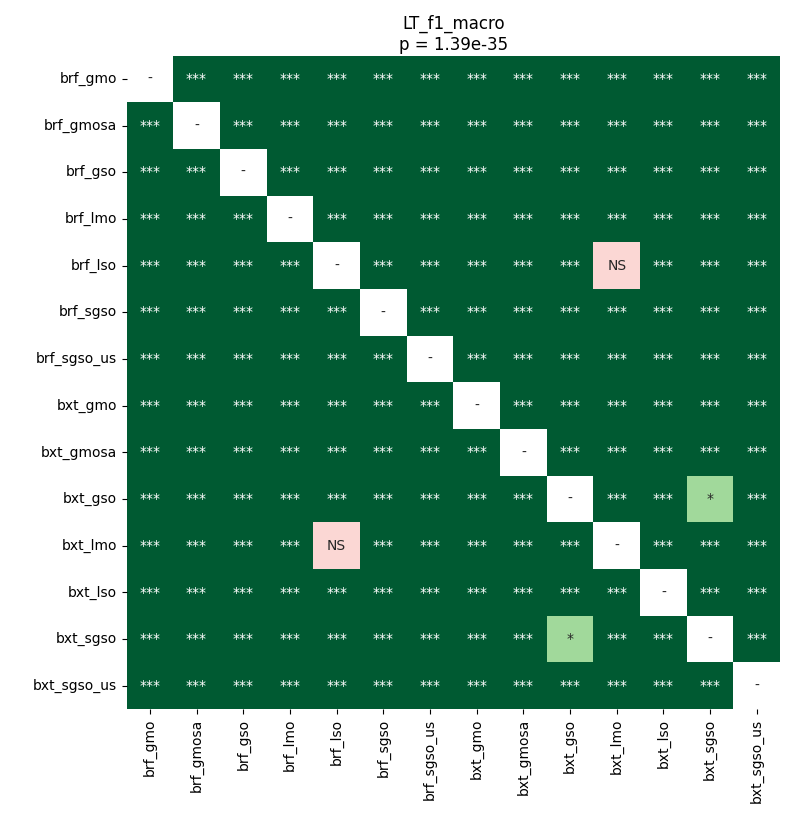

The file beside this chart, header and first rows:
	brf_gmo	brf_gmosa	brf_gso	brf_lmo	brf_lso	brf_sgso	brf_sgso_us	bxt_gmo	bxt_gmosa	bxt_gso	bxt_lmo	bxt_lso	bxt_sgso	bxt_sgso_us
brf_gmo	1.0	3.229185592296512e-05	3.229185592296512e-05	3.229185592296512e-05	3.229185592296512e-05	3.229185592296512e-05	3.229185592296512e-05	3.229185592296512e-05	3.229185592296512e-05	3.229185592296512e-05	3.229185592296512e-05	3.229185592296512e-05	3.229185592296512e-05	3.229185592296512e-05
brf_gmosa	3.229185592296512e-05	1.0	3.229185592296512e-05	3.229185592296512e-05	3.229185592296512e-05	3.229185592296512e-05	3.229185592296512e-05	3.229185592296512e-05	3.229185592296512e-05	3.229185592296512e-05	6.240673279494382e-05	3.229185592296512e-05	3.229185592296512e-05	3.229185592296512e-05
brf_gso	3.229185592296512e-05	3.229185592296512e-05	1.0	3.229185592296512e-05	3.229185592296512e-05	3.229185592296512e-05	3.229185592296512e-05	3.229185592296512e-05	3.229185592296512e-05	3.229185592296512e-05	3.229185592296512e-05	3.229185592296512e-05	3.229185592296512e-05	3.229185592296512e-05
brf_lmo	3.229185592296512e-05	3.229185592296512e-05	3.229185592296512e-05	1.0	3.229185592296512e-05	3.229185592296512e-05	3.229185592296512e-05	3.229185592296512e-05	3.229185592296512e-05	3.229185592296512e-05	3.229185592296512e-05	3.229185592296512e-05	3.229185592296512e-05	3.229185592296512e-05
brf_lso	3.229185592296512e-05	3.229185592296512e-05	3.229185592296512e-05	3.229185592296512e-05	1.0	6.240673279494382e-05	3.229185592296512e-05	3.229185592296512e-05	3.229185592296512e-05	3.229185592296512e-05	0.6685	3.229185592296512e-05	3.229185592296512e-05	3.229185592296512e-05
brf_sgso	3.229185592296512e-05	3.229185592296512e-05	3.229185592296512e-05	3.229185592296512e-05	6.240673279494382e-05	1.0	3.229185592296512e-05	3.229185592296512e-05	3.229185592296512e-05	3.229185592296512e-05	6.240673279494382e-05	3.229185592296512e-05	3.229185592296512e-05	3.229185592296512e-05
brf_sgso_us	3.229185592296512e-05	3.229185592296512e-05	3.229185592296512e-05	3.229185592296512e-05	3.229185592296512e-05	3.229185592296512e-05	1.0	3.229185592296512e-05	3.229185592296512e-05	3.229185592296512e-05	3.229185592296512e-05	3.229185592296512e-05	3.229185592296512e-05	3.229185592296512e-05
bxt_gmo	3.229185592296512e-05	3.229185592296512e-05	3.229185592296512e-05	3.229185592296512e-05	3.229185592296512e-05	3.229185592296512e-05	3.229185592296512e-05	1.0	3.229185592296512e-05	3.229185592296512e-05	3.229185592296512e-05	3.229185592296512e-05	3.229185592296512e-05	3.229185592296512e-05
bxt_gmosa	3.229185592296512e-05	3.229185592296512e-05	3.229185592296512e-05	3.229185592296512e-05	3.229185592296512e-05	3.229185592296512e-05	3.229185592296512e-05	3.229185592296512e-05	1.0	3.229185592296512e-05	3.229185592296512e-05	3.229185592296512e-05	3.229185592296512e-05	3.229185592296512e-05
bxt_gso	3.229185592296512e-05	3.229185592296512e-05	3.229185592296512e-05	3.229185592296512e-05	3.229185592296512e-05	3.229185592296512e-05	3.229185592296512e-05	3.229185592296512e-05	3.229185592296512e-05	1.0	3.229185592296512e-05	3.229185592296512e-05	0.01324	3.229185592296512e-05
bxt_lmo	3.229185592296512e-05	6.240673279494382e-05	3.229185592296512e-05	3.229185592296512e-05	0.6685	6.240673279494382e-05	3.229185592296512e-05	3.229185592296512e-05	3.229185592296512e-05	3.229185592296512e-05	1.0	3.229185592296512e-05	3.229185592296512e-05	3.229185592296512e-05
bxt_lso	3.229185592296512e-05	3.229185592296512e-05	3.229185592296512e-05	3.229185592296512e-05	3.229185592296512e-05	3.229185592296512e-05	3.229185592296512e-05	3.229185592296512e-05	3.229185592296512e-05	3.229185592296512e-05	3.229185592296512e-05	1.0	3.229185592296512e-05	3.229185592296512e-05
bxt_sgso	3.229185592296512e-05	3.229185592296512e-05	3.229185592296512e-05	3.229185592296512e-05	3.229185592296512e-05	3.229185592296512e-05	3.229185592296512e-05	3.229185592296512e-05	3.229185592296512e-05	0.01324	3.229185592296512e-05	3.229185592296512e-05	1.0	3.229185592296512e-05
bxt_sgso_us	3.229185592296512e-05	3.229185592296512e-05	3.229185592296512e-05	3.229185592296512e-05	3.229185592296512e-05	3.229185592296512e-05	3.229185592296512e-05	3.229185592296512e-05	3.229185592296512e-05	3.229185592296512e-05	3.229185592296512e-05	3.229185592296512e-05	3.229185592296512e-05	1.0
